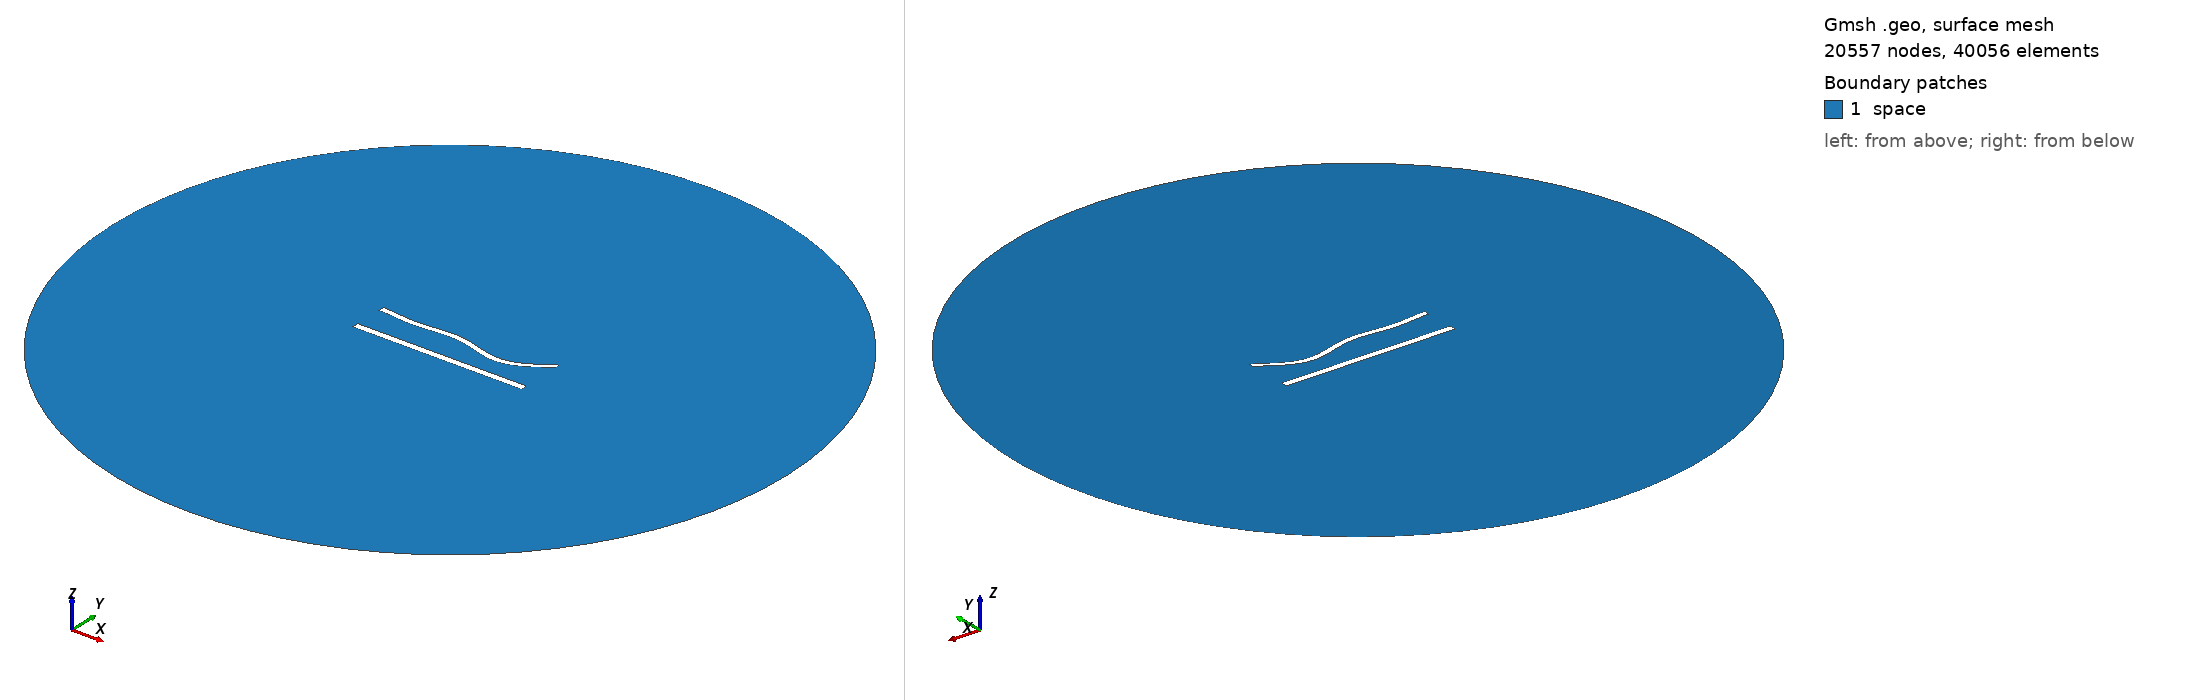

Gmsh geometry script, surface-meshed: 20557 nodes, 40056 surface elements. Boundary patches (legend numbers): 1 space. Left view from above one corner, right view from below the opposite corner. Legend entries are the model's physical surfaces. The drawing asked Gmsh for element sizes between 1% and 20% of the model's largest extent; the script's own settings can give other sizes.

=== 817.geo (drawn) ===
//---------------------------------------
// Geometry kernel
//---------------------------------------

SetFactory("OpenCASCADE");



//---------------------------------------
// Parameters of the geometry
//---------------------------------------

// Overetch of the upper plate
overetch = 0.25;

// Distance between the plates
distance = 20.0;

// Discretization over the x axis (for the deformation)
nx = 50; 

// Length of the plate
L = 100 - overetch; 

// Number of modes
n = 4; 

// 1st mode coefficient
coeff(1) = -1.5;
beta(1) = 0.596864 * 3.1415926535 / L;

// 2nd mode coefficient
coeff(2) = -1.5;
beta(2) = 1.49418 * 3.1415926535 / L;

// 3rd mode coefficient
coeff(3) = 1.5;
beta(3) = 2.50025 * 3.1415926535 / L;

// 4th mode coefficient
coeff(4) = -1.5;
beta(4) = 3.49999 * 3.1415926535 / L;



//---------------------------------------
// Upper plate (deformed rectangle)
//---------------------------------------

// Coordiantes of the upper plate
xmin = -50;
xmax = 50 - overetch;

// Height of the upper plate
yheight = 4 - 2 * overetch;

// Indexes of the points
UpperID[] = {};
LowerID[] = {};
LeftID[] = {};
RightID[] = {};

// Point index
p = 1;

// Horizontal edges
For i In {1:nx}
    x = xmin + (i-1)*(xmax - xmin)/(nx-1);

    y_bottom = distance / 2 + overetch;
    For j In {1:n}
        C = (Cosh(beta(j)*L) + Cos(beta(j)*L)) / (Sinh(beta(j)*L) + Sin(beta(j)*L));
        y_bottom  = y_bottom + coeff(j) * (Cosh(beta(j)*(x+50)) - Cos(beta(j)*(x+50)) - C * (Sinh(beta(j)*(x+50)) - Sin(beta(j)*(x+50))));
    EndFor

    y_top = y_bottom + yheight;

    Point(p) = {x, y_top, 0, 1.0};
    UpperID[i] = p;
    p = p + 1;

    Point(p) = {x, y_bottom, 0, 1.0};
    LowerID[i] = p;
    p = p + 1;
EndFor

// Create point lists
UpperPts[] = {}; LowerPts[] = {};
For i In {1:nx}
  UpperPts[] += {UpperID[i]};
  LowerPts[] += {LowerID[i]};
EndFor

// Build splines
Spline(1) = {UpperPts[]};
Spline(2) = {LowerPts[]};
Line(3) = {LowerPts[nx-1], UpperPts[nx-1]};
Line(4) = {LowerPts[0], UpperPts[0]};

// Build the plane surface
Curve Loop(1) = {2, 3, -1, -4};
Plane Surface(1) = {1};



//---------------------------------------
// Lower plate (rectangle)
//---------------------------------------

// Vertices
Point(1001) = {-50, -distance/2, 0, 1.0};
Point(1002) = { 50, -distance/2, 0, 1.0};
Point(1003) = { 50,  -distance/2 + 4, 0, 1.0};
Point(1004) = {-50,  -distance/2 + 4, 0, 1.0};

// Edges
Line(5) = {1001, 1002};
Line(6) = {1002, 1003};
Line(7) = {1003, 1004};
Line(8) = {1004, 1001};

// Plane surface
Line Loop(2) = {5, 6, 7, 8};
Plane Surface(2) = {2}; 



//---------------------------------------
// Outer (fictious) boundary
//---------------------------------------

// Points
Point(1005) = {0, 0, 0};       // Center
Point(1006) = {200, 0, 0};     // Start point
Point(1007) = {0, 200, 0};     // 90 degrees
Point(1008) = {-200, 0, 0};    // 180 degrees
Point(1009) = {0, -200, 0};    // 270 degrees

// Circle arcs (each needs start, center, end)
Circle(9) = {1006, 1005, 1007};
Circle(10) = {1007, 1005, 1008};
Circle(11) = {1008, 1005, 1009};
Circle(12) = {1009, 1005, 1006};

// Plane surface for the entire domain
Curve Loop(3) = {9, 10, 11, 12};
Surface(3) = {3};

// Subtract the plates from the whole domain to obtain the actual domain where we want to solve the equations
BooleanDifference{ Surface{3}; Delete; }{ Surface{1}; Surface{2}; Delete; }




//---------------------------------------
// Transfinite Lines/Curves
//---------------------------------------

// Set the number of points on the boundaries
r = 6;
d = 0.15;

// Plates
Transfinite Curve {1} = 50*r/4 Using Progression 1;
Transfinite Line {2} = 50*r Using Progression 1;
Transfinite Curve {3, 4} = 2*r Using Progression 1+d;
Transfinite Line {5} = 50*r/4 Using Progression 1;
Transfinite Line {7} = 50*r Using Progression 1;
Transfinite Line {6} = 2*r Using Progression 1-d;
Transfinite Line {8} = 2*r Using Progression 1+d;

// Outer boundary
Transfinite Line {9, 10, 11, 12} = 20 Using Progression 1;



//---------------------------------------
// Physical groups
//---------------------------------------                

// Physical curves (boundaries)
Physical Line("force_segment", 10) = {2};
Physical Line("upper_plate", 11) = {1, 3, 4};
Physical Line("lower_plate", 12) = {5, 6, 7, 8};
Physical Line("boundary", 20) = {9, 10, 11, 12};

// Physical Surfaces
Physical Surface("space", 30) = {3};



//---------------------------------------
// 6. Generate the Mesh
//---------------------------------------

// 2D mesh generation
Mesh 2;
